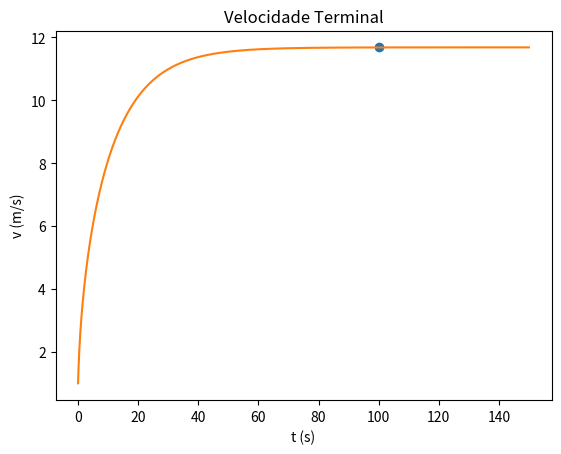

This chart was generated by the following Python code:
import matplotlib.pyplot as plt
import numpy as np

#Calcular Potência

u = 0.004
m = 75
Area = 0.3
par = 1.225
g=9.8
Cres = 0.9

P = 0.4 * 745.715

t0 = 0
tf =150
dt = 0.001

n = int((tf-t0)/dt)
t = np.linspace(t0,tf,n)

vx = np.empty(n)
v = np.empty(n)
ax = np.empty(n)

vx[0] = 1
ax[0] = 0

for i in range(n-1):   
    v[i] = np.sqrt(vx[i]**2)
    ax[i+1] = -u*g - (Cres*Area*par*v[i]*vx[i])/(2*m) + P/(m*v[i])
    vx[i+1] = vx[i] +ax[i]*dt
    
v[n-1] = np.sqrt(vx[n-1]**2)


#Calcular velocidade terminal
tolerancia = 0.000001
for i in range(n-1):
    if (t[i]>100-dt and t[i]>100+dt ):
        print("Velocidade terminal = {:0.2f} ".format(vx[i]))
        plt.plot(t[i],vx[i], "o", label="vt")
        break
      
    
plt.plot(t,vx)
plt.xlabel("t (s)")
plt.ylabel("v (m/s)")
plt.title("Velocidade Terminal")
plt.show()
